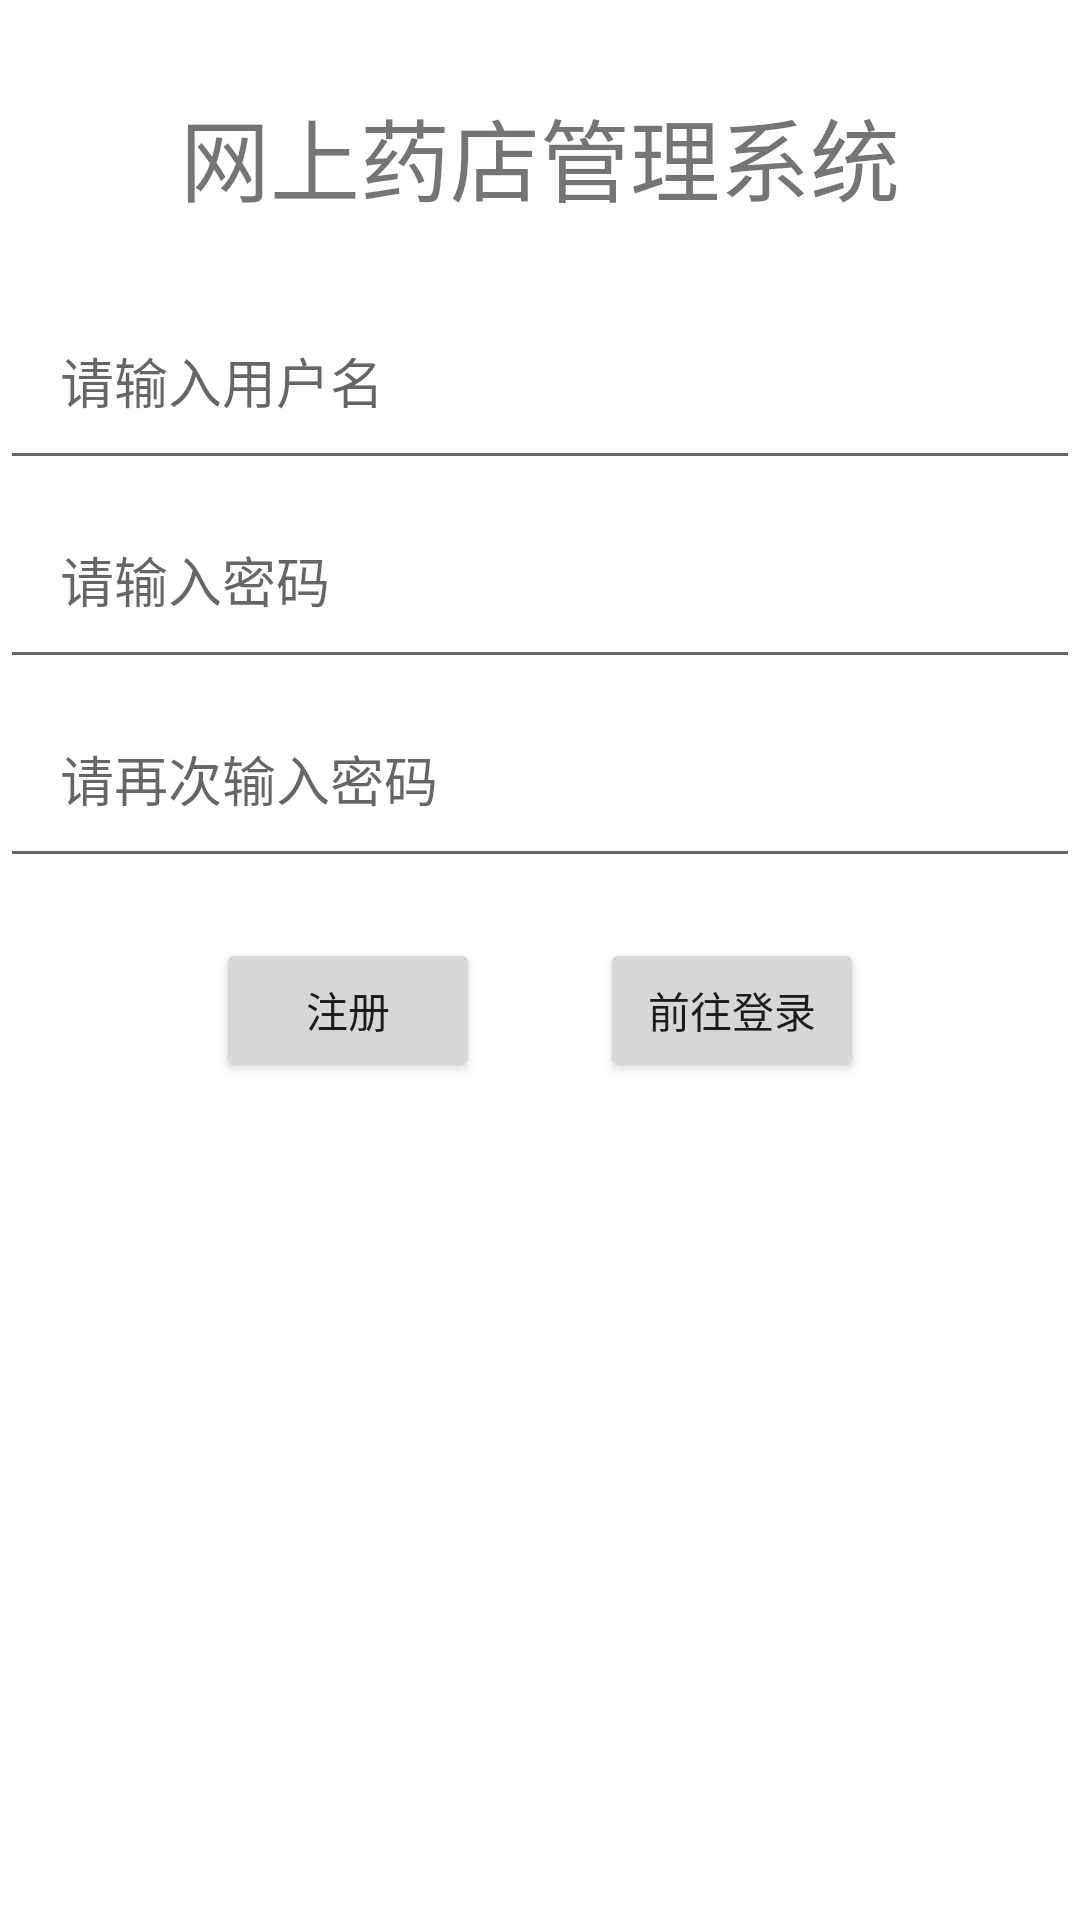

Write the Android layout XML for this screen, with the resource values it uses.
<!-- AndroidManifest.xml: application theme Theme.Drugmanagesystemandroid -->
<!-- res/layout/register.xml -->
<?xml version="1.0" encoding="utf-8"?>
<androidx.constraintlayout.widget.ConstraintLayout
    xmlns:android="http://schemas.android.com/apk/res/android" android:layout_width="match_parent"
    android:layout_height="match_parent"
    android:id="@+id/registerPage">

    <LinearLayout
        android:layout_width="match_parent"
        android:layout_height="match_parent"
        android:orientation="vertical"
        android:layout_marginTop="10dp">

        <TextView
            android:id="@+id/textView"
            android:layout_width="wrap_content"
            android:layout_height="wrap_content"
            android:layout_gravity="center"
            android:padding="20dp"
            android:text="网上药店管理系统"
            android:textSize="30sp" />
        <EditText
            android:id="@+id/username"
            android:layout_width="match_parent"
            android:layout_height="wrap_content"
            android:padding="20dp"
            android:hint="请输入用户名"
            android:inputType="text"/>

        <EditText
            android:id="@+id/password"
            android:layout_width="match_parent"
            android:layout_height="wrap_content"
            android:padding="20dp"
            android:hint="请输入密码"
            android:inputType="textPassword"/>

        <EditText
            android:id="@+id/passwordRepeat"
            android:layout_width="match_parent"
            android:layout_height="wrap_content"
            android:padding="20dp"
            android:hint="请再次输入密码"
            android:inputType="textPassword"/>

        <TableLayout
            android:layout_width="match_parent"
            android:layout_height="wrap_content" >
            <TableRow
                android:gravity="center">
                <Button
                    android:id="@+id/registerBtn"
                    android:layout_width="wrap_content"
                    android:layout_height="wrap_content"
                    android:text="注册"
                    android:layout_margin="20dp"/>
                <Button
                    android:id="@+id/goToLoginBtn"
                    android:layout_width="wrap_content"
                    android:layout_height="wrap_content"
                    android:text="前往登录"
                    android:layout_margin="20dp" />
            </TableRow>
        </TableLayout>

    </LinearLayout>
</androidx.constraintlayout.widget.ConstraintLayout>
<!-- resources referenced by this layout -->
<resources>
  <style name="Theme.Drugmanagesystemandroid" parent="Theme.MaterialComponents.DayNight.DarkActionBar">
          
          <item name="colorPrimary">@color/orange</item>
          <item name="colorPrimaryVariant">@color/orange</item>
          <item name="colorOnPrimary">@color/white</item>
          
          <item name="colorSecondary">@color/teal_200</item>
          <item name="colorSecondaryVariant">@color/teal_700</item>
          <item name="colorOnSecondary">@color/black</item>
          
          <item name="android:statusBarColor" tools:targetApi="l">?attr/colorPrimaryVariant</item>
          
      </style>
  <color name="orange">#FF895A</color>
  <color name="white">#FFFFFFFF</color>
  <color name="teal_200">#FF03DAC5</color>
  <color name="teal_700">#FF018786</color>
  <color name="black">#FF000000</color>
</resources>
